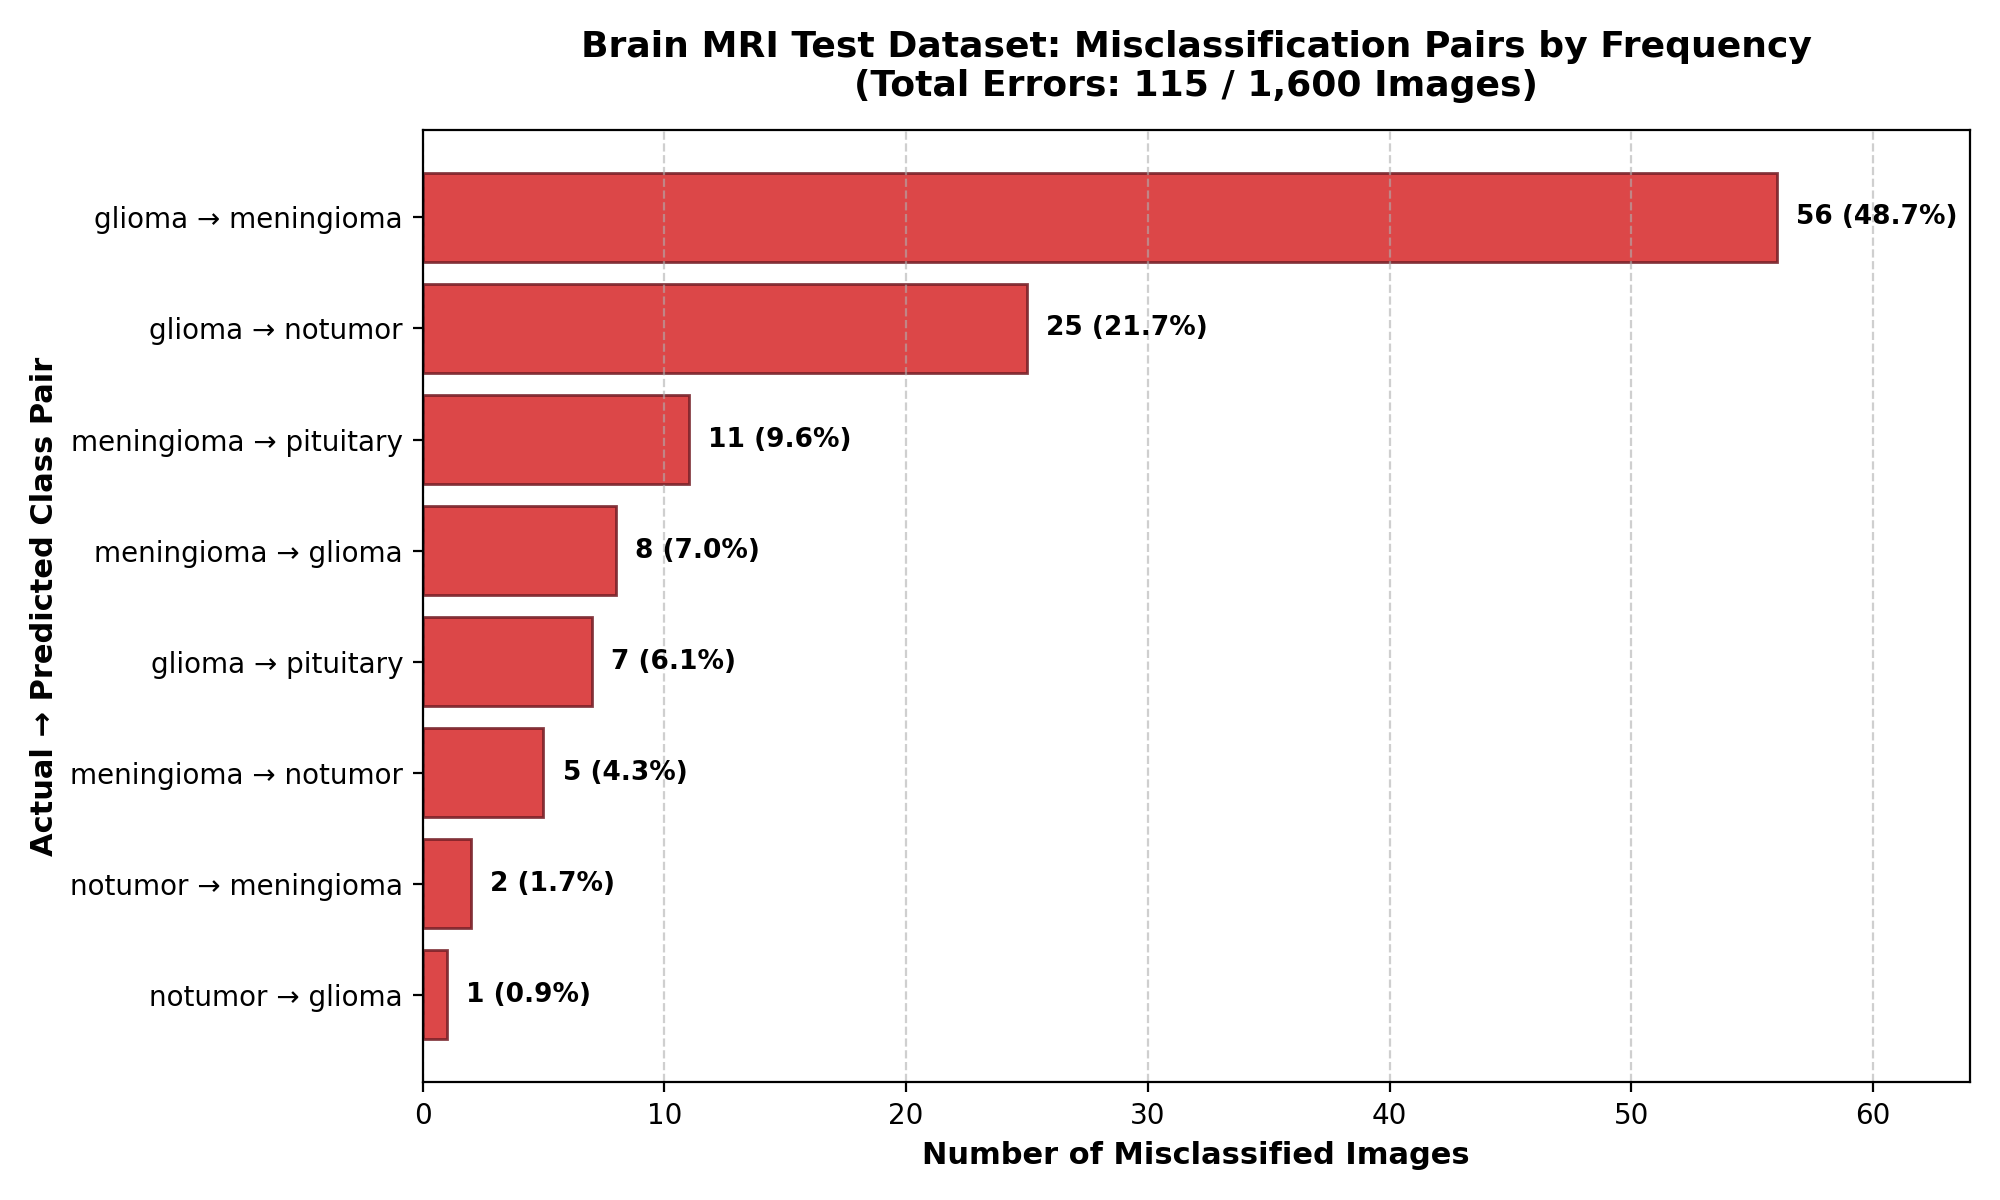

The file beside this chart, header and first rows:
actual_class, predicted_class, count, percentage_of_errors, percentage_of_dataset
glioma, meningioma, 56, 48.7, 3.5
glioma, notumor, 25, 21.74, 1.56
meningioma, pituitary, 11, 9.57, 0.69
meningioma, glioma, 8, 6.96, 0.5
glioma, pituitary, 7, 6.09, 0.44
meningioma, notumor, 5, 4.35, 0.31
notumor, meningioma, 2, 1.74, 0.12
notumor, glioma, 1, 0.87, 0.06
